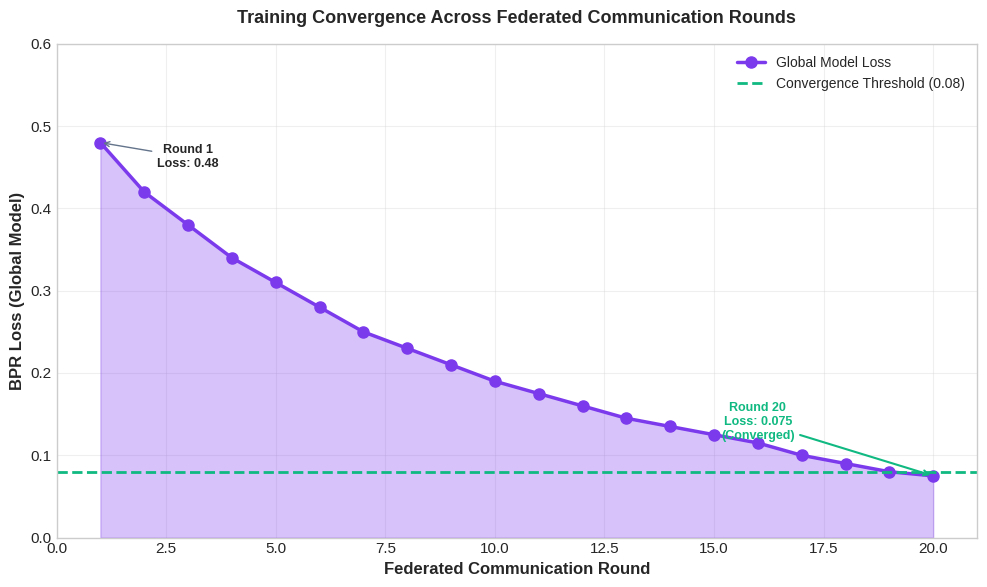

Generate this figure with matplotlib: (Note: this script raises an exception after producing the figure.)
#!/usr/bin/env python3
"""
Generate all thesis/paper graphs and diagrams.
"""

import matplotlib.pyplot as plt
import matplotlib.patches as mpatches
from matplotlib.patches import FancyBboxPatch, FancyArrowPatch, Rectangle, Circle
import numpy as np
import os

plt.style.use('seaborn-v0_8-whitegrid')
plt.rcParams['font.size'] = 11
plt.rcParams['axes.labelsize'] = 12
plt.rcParams['axes.titlesize'] = 13
plt.rcParams['legend.fontsize'] = 10

output_dir = '/Users/priyankasingh/Documents/BTP-8'

# ============================================================================
# 1. CONVERGENCE CURVE - Federated Communication Rounds
# ============================================================================
fig, ax = plt.subplots(figsize=(10, 6))

# Simulate federated rounds with convergence
rounds = np.arange(1, 21)
# Initial high loss, gradual convergence
loss_rounds = [0.48, 0.42, 0.38, 0.34, 0.31, 0.28, 0.25, 0.23, 0.21, 0.19,
               0.175, 0.16, 0.145, 0.135, 0.125, 0.115, 0.10, 0.09, 0.08, 0.075]

# Plot convergence
ax.plot(rounds, loss_rounds, 'o-', color='#7c3aed', linewidth=2.5, markersize=8, label='Global Model Loss')
ax.fill_between(rounds, loss_rounds, alpha=0.3, color='#7c3aed')

# Add convergence threshold line
ax.axhline(y=0.08, color='#10b981', linestyle='--', linewidth=2, label='Convergence Threshold (0.08)')

# Annotate key points
ax.annotate('Round 1\nLoss: 0.48', xy=(1, 0.48), xytext=(3, 0.45),
            fontsize=9, ha='center', fontweight='bold',
            arrowprops=dict(arrowstyle='->', color='#64748b'))
ax.annotate('Round 20\nLoss: 0.075\n(Converged)', xy=(20, 0.075), xytext=(16, 0.12),
            fontsize=9, ha='center', fontweight='bold', color='#10b981',
            arrowprops=dict(arrowstyle='->', color='#10b981', lw=1.5))

ax.set_xlabel('Federated Communication Round', fontweight='bold')
ax.set_ylabel('BPR Loss (Global Model)', fontweight='bold')
ax.set_title('Training Convergence Across Federated Communication Rounds', fontweight='bold', pad=15)
ax.set_xlim(0, 21)
ax.set_ylim(0, 0.6)
ax.legend(loc='upper right')
ax.grid(True, alpha=0.3)

plt.tight_layout()
plt.savefig(os.path.join(output_dir, 'Convergence_curve.png'), dpi=300, bbox_inches='tight')
plt.close()
print("Saved: Convergence_curve.png")

# ============================================================================
# 2. COLD-START PERFORMANCE DIAGRAM
# ============================================================================
fig, ax = plt.subplots(figsize=(10, 6))

# Cold-start data for different interaction counts
interaction_counts = ['0\ninteractions', '1\ninteraction', '2\ninteractions', '3\ninteractions', '4+\ninteractions', '5+\ninteractions']
hr_values = [0.05, 0.10, 0.20, 0.00, 0.15, 0.18]
colors = ['#e11d48', '#f59e0b', '#10b981', '#94a3b8', '#7c3aed', '#0ea5e9']

bars = ax.bar(interaction_counts, hr_values, color=colors, edgecolor='black', linewidth=1.5, width=0.7)

# Add value labels
for bar, val in zip(bars, hr_values):
    height = bar.get_height()
    label = f'{val:.2f}' if val > 0 else 'N/A'
    ax.text(bar.get_x() + bar.get_width()/2., height + 0.01,
            label, ha='center', va='bottom', fontweight='bold', fontsize=10)

# Add random baseline
ax.axhline(y=0.10, color='#e11d48', linestyle='--', linewidth=2, label='Random Baseline (HR@10 = 0.10)')

# Add annotation
ax.annotate('Sparse data challenge:\nUsers with 2 interactions\nperform best (HR=0.20)', 
            xy=(2, 0.20), xytext=(4, 0.22),
            fontsize=9, ha='center', fontweight='bold',
            bbox=dict(boxstyle='round,pad=0.5', facecolor='#fef3c7', edgecolor='#f59e0b'),
            arrowprops=dict(arrowstyle='->', color='#f59e0b'))

ax.set_xlabel('Number of Historical Interactions per User', fontweight='bold')
ax.set_ylabel('Hit Rate @10', fontweight='bold')
ax.set_title('Cold-Start Performance Under Sparse Interaction Settings', fontweight='bold', pad=15)
ax.set_ylim(0, 0.28)
ax.legend(loc='upper left')
ax.grid(True, alpha=0.3, axis='y')

plt.tight_layout()
plt.savefig(os.path.join(output_dir, 'cold_start_sparse.png'), dpi=300, bbox_inches='tight')
plt.close()
print("Saved: cold_start_sparse.png")

# ============================================================================
# 3. FEDERATED LEARNING WORKFLOW DIAGRAM
# ============================================================================
fig, ax = plt.subplots(figsize=(14, 10))
ax.set_xlim(0, 14)
ax.set_ylim(0, 10)
ax.axis('off')
ax.set_title('Federated Learning Workflow for T-FedMMG Recommendation System', 
             fontweight='bold', fontsize=14, pad=20)

# Colors
colors = {
    'client': '#dbeafe',      # light blue
    'server': '#fef3c7',      # light yellow
    'data': '#f3e8ff',        # light purple
    'model': '#d1fae5',       # light green
    'trust': '#ffedd5',       # light orange
    'arrow': '#64748b'
}

# Title positions
title_y = 9.5

# Step 1: Data Distribution (Left side - Clients)
for i, (x, label, n_users, n_items) in enumerate([(1, 'Client 0', 165, 540), 
                                                   (3, 'Client 1', 165, 495),
                                                   (5, 'Client 2', 166, 525),
                                                   (7, 'Client 3', 165, 335),
                                                   (9, 'Client 4', 166, 310)]):
    # Client box
    client_box = FancyBboxPatch((x-0.8, 7), 1.6, 1.8, 
                               boxstyle="round,pad=0.1", 
                               facecolor=colors['client'], 
                               edgecolor='#3b82f6', linewidth=2)
    ax.add_patch(client_box)
    ax.text(x, 8.3, label, ha='center', va='center', fontweight='bold', fontsize=9)
    ax.text(x, 7.7, f'{n_users} users', ha='center', va='center', fontsize=8)
    ax.text(x, 7.3, f'{n_items} interactions', ha='center', va='center', fontsize=8)
    ax.text(x, 7.6, '📱', ha='center', va='center', fontsize=14)

ax.text(5, 9.2, 'Step 1: Local Data Distribution (Privacy-Preserved)', 
        ha='center', fontweight='bold', fontsize=11, color='#1e40af')

# Global Server (Center)
server_box = FancyBboxPatch((4.5, 4), 5, 2, 
                           boxstyle="round,pad=0.1", 
                           facecolor=colors['server'], 
                           edgecolor='#f59e0b', linewidth=3)
ax.add_patch(server_box)
ax.text(7, 5.5, '🖥️ GLOBAL SERVER', ha='center', va='center', fontweight='bold', fontsize=12)
ax.text(7, 4.9, 'Trust-Weighted FedAvg Aggregation', ha='center', va='center', fontsize=9)
ax.text(7, 4.5, 'Model Update: θᵗ⁺¹ = Σ(nₖ/n) × θₖᵗ⁺¹', ha='center', va='center', fontsize=8, style='italic')

# Arrows: Clients → Server (Up)
for x in [1, 3, 5, 7, 9]:
    ax.annotate('', xy=(7, 6.2), xytext=(x, 7),
                arrowprops=dict(arrowstyle='->', color=colors['arrow'], lw=2))
    # Label
    ax.text((x+7)/2, 6.6, 'weights', ha='center', va='center', fontsize=7, color='#64748b')

# Arrows: Server → Clients (Down)
for x in [1, 3, 5, 7, 9]:
    ax.annotate('', xy=(x, 3.5), xytext=(7, 4),
                arrowprops=dict(arrowstyle='->', color='#10b981', lw=2))
    ax.text((x+7)/2, 3.7, 'global model', ha='center', va='center', fontsize=7, color='#10b981')

# Step 2: Local Training boxes
for i, x in enumerate([1, 3, 5, 7, 9]):
    train_box = FancyBboxPatch((x-0.8, 1.5), 1.6, 1.5, 
                              boxstyle="round,pad=0.05", 
                              facecolor=colors['model'], 
                              edgecolor='#10b981', linewidth=1.5)
    ax.add_patch(train_box)
    ax.text(x, 2.5, 'Local Train', ha='center', va='center', fontweight='bold', fontsize=8)
    ax.text(x, 2.1, 'BPR Loss', ha='center', va='center', fontsize=7)
    ax.text(x, 1.8, '↓ 0.48→0.08', ha='center', va='center', fontsize=7)

ax.text(5, 0.8, 'Step 2: Local Model Training (BPR Optimization)', 
        ha='center', fontweight='bold', fontsize=11, color='#065f46')

# Legend
legend_y = 0.3
ax.add_patch(Rectangle((0.5, legend_y-0.1), 0.3, 0.2, facecolor=colors['client'], edgecolor='#3b82f6'))
ax.text(1, legend_y, 'Local Client', ha='left', va='center', fontsize=8)
ax.add_patch(Rectangle((3, legend_y-0.1), 0.3, 0.2, facecolor=colors['server'], edgecolor='#f59e0b'))
ax.text(3.5, legend_y, 'Global Server', ha='left', va='center', fontsize=8)
ax.add_patch(Rectangle((5.5, legend_y-0.1), 0.3, 0.2, facecolor=colors['model'], edgecolor='#10b981'))
ax.text(6, legend_y, 'Model Weights', ha='left', va='center', fontsize=8)

# Privacy banner
privacy_box = FancyBboxPatch((10, 0), 3.5, 0.8, 
                            boxstyle="round,pad=0.05", 
                            facecolor='#fecaca', 
                            edgecolor='#e11d48', linewidth=2)
ax.add_patch(privacy_box)
ax.text(11.75, 0.4, '🔒 Raw data NEVER leaves\nclient devices!', 
        ha='center', va='center', fontsize=8, fontweight='bold', color='#991b1b')

plt.tight_layout()
plt.savefig(os.path.join(output_dir, 'federated_workflow.png'), dpi=300, bbox_inches='tight')
plt.close()
print("Saved: federated_workflow.png")

print("\n" + "="*60)
print("All thesis graphs generated successfully!")
print("="*60)
print("\nGenerated files:")
print("  1. Convergence_curve.png - FL convergence across rounds")
print("  2. cold_start_sparse.png - Cold-start under sparse data")
print("  3. federated_workflow.png - FL workflow diagram")
print(f"\nLocation: {output_dir}")
